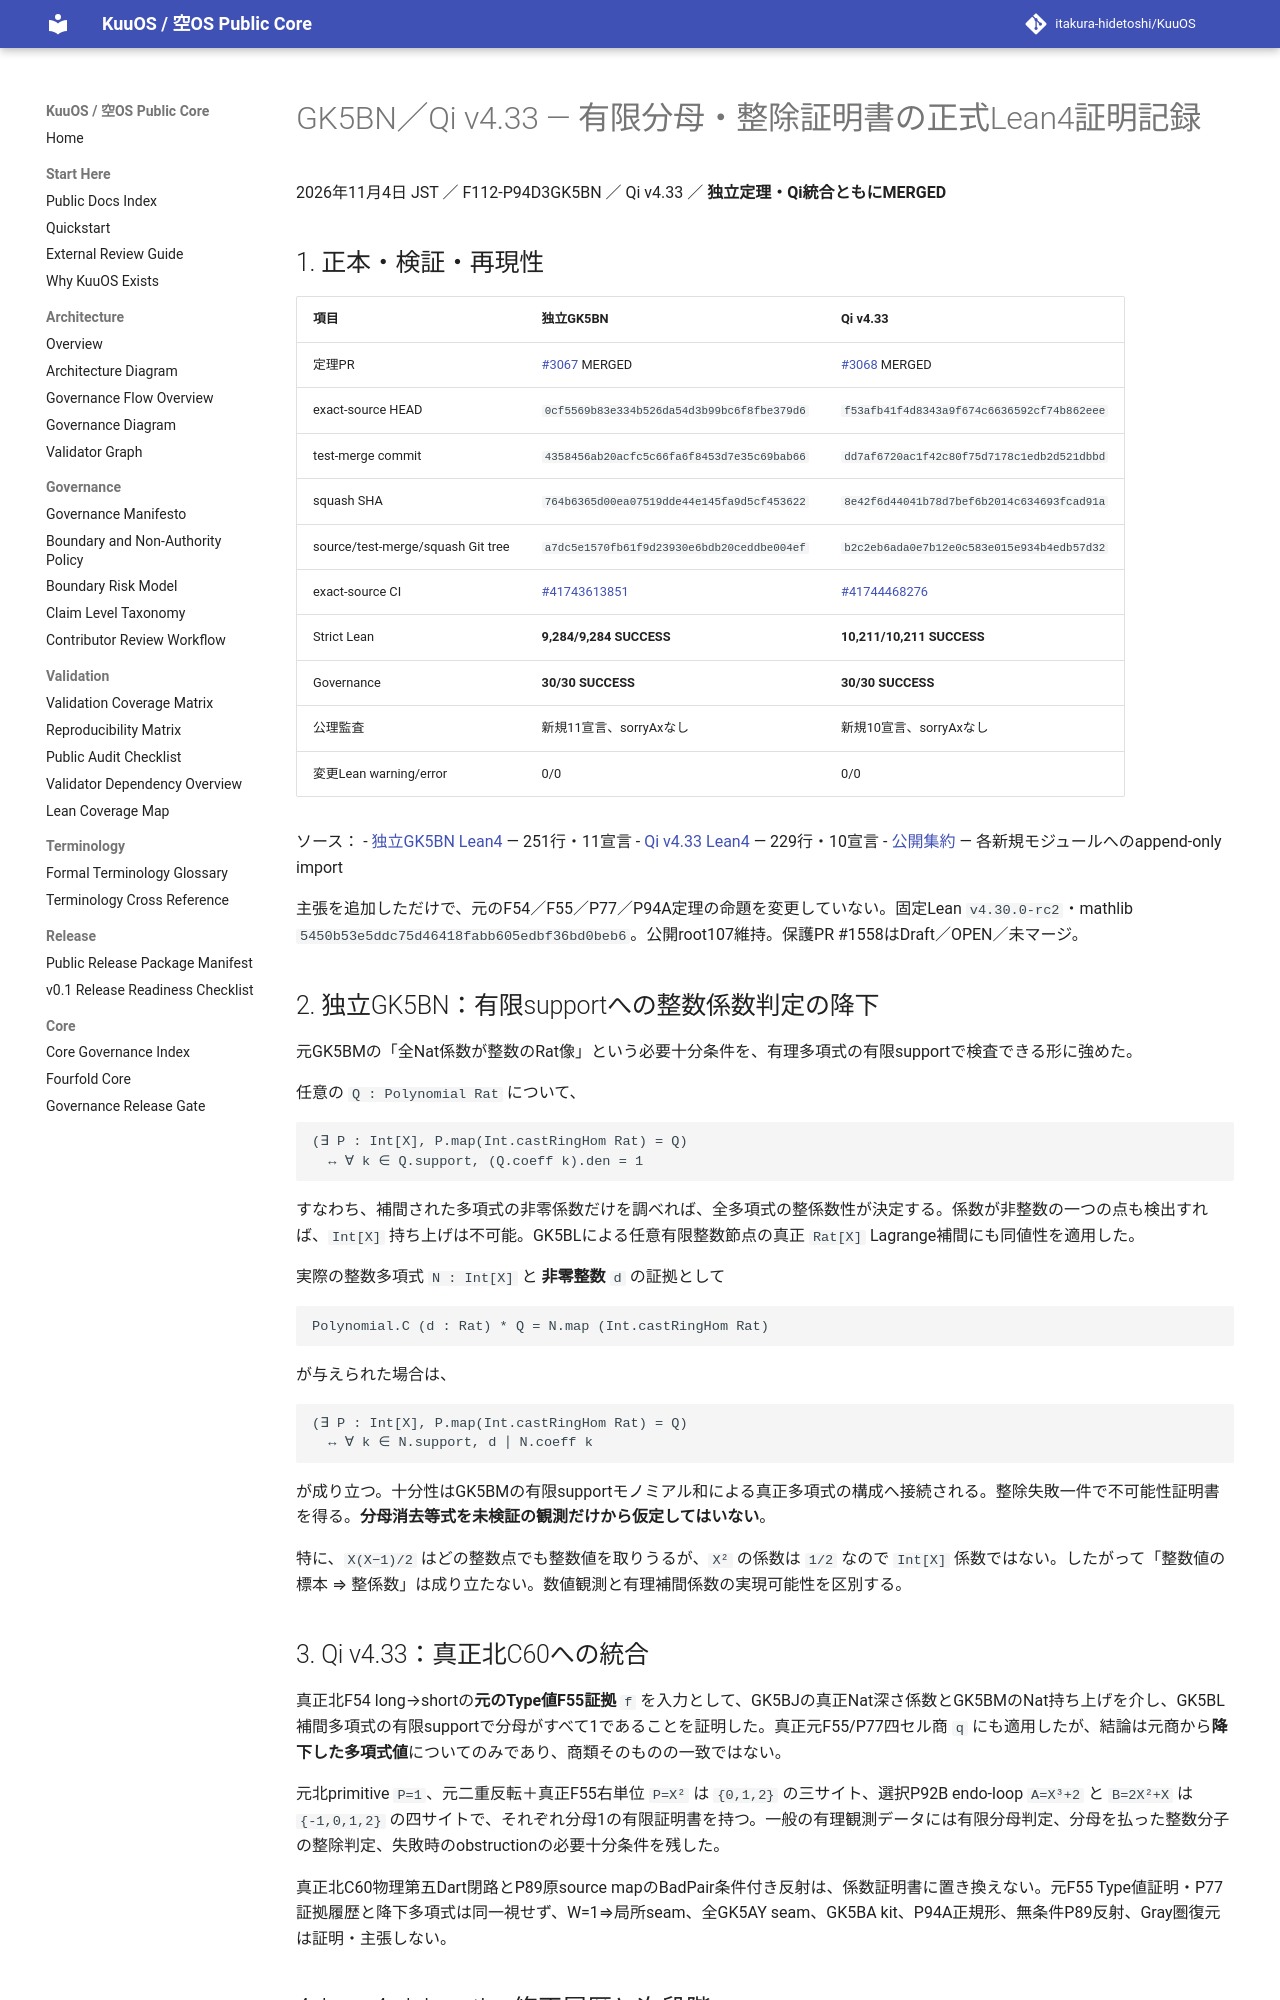

repository: itakura-hidetoshi/KuuOS · page: formal/GK5BN-Qi-v4_33-finite-denominator-divisibility-certificates/index.html · generator: mkdocs

# GK5BN／Qi v4.33 — 有限分母・整除証明書の正式Lean4証明記録

2026年11月4日 JST ／ F112-P94D3GK5BN ／ Qi v4.33 ／ **独立定理・Qi統合ともにMERGED**

## 1. 正本・検証・再現性

| 項目 | 独立GK5BN | Qi v4.33 |
|---|---|---|
| 定理PR | [#3067](https://github.com/itakura-hidetoshi/KuuOS/pull/3067) MERGED | [#3068](https://github.com/itakura-hidetoshi/KuuOS/pull/3068) MERGED |
| exact-source HEAD | `0cf5569b83e334b526da54d3b99bc6f8fbe379d6` | `f53afb41f4d8343a9f674c6636592cf74b862eee` |
| test-merge commit | `4358456ab20acfc5c66fa6f8453d7e35c69bab66` | `dd7af6720ac1f42c80f75d7178c1edb2d521dbbd` |
| squash SHA | `764b6365d00ea07519dde44e145fa9d5cf453622` | `8e42f6d44041b78d7bef6b2014c634693fcad91a` |
| source/test-merge/squash Git tree | `a7dc5e1570fb61f9d23930e6bdb20ceddbe004ef` | `b2c2eb6ada0e7b12e0c583e015e934b4edb57d32` |
| exact-source CI | [#41743613851](https://github.com/itakura-hidetoshi/KuuOS/actions/runs/41743613851) | [#41744468276](https://github.com/itakura-hidetoshi/KuuOS/actions/runs/41744468276) |
| Strict Lean | **9,284/9,284 SUCCESS** | **10,211/10,211 SUCCESS** |
| Governance | **30/30 SUCCESS** | **30/30 SUCCESS** |
| 公理監査 | 新規11宣言、sorryAxなし | 新規10宣言、sorryAxなし |
| 変更Lean warning/error | 0/0 | 0/0 |

ソース：
- [独立GK5BN Lean4](../../formal/Kuu/F112/PolygonNativeC60AQFullPentagonPhysicalNativeGK5BNFiniteDivisibilityCertificates.lean) — 251行・11宣言
- [Qi v4.33 Lean4](../../formal/KUOS/Architecture/QiWuxingGK5BNNorthFiniteDivisibilityV4_33.lean) — 229行・10宣言
- [公開集約](../../formal/KuuOSFormal.lean) — 各新規モジュールへのappend-only import

主張を追加しただけで、元のF54／F55／P77／P94A定理の命題を変更していない。固定Lean `v4.30.0-rc2`・mathlib `5450b53e5ddc75d46418fabb605edbf36bd0beb6`。公開root107維持。保護PR #1558はDraft／OPEN／未マージ。

## 2. 独立GK5BN：有限supportへの整数係数判定の降下

元GK5BMの「全Nat係数が整数のRat像」という必要十分条件を、有理多項式の有限supportで検査できる形に強めた。

任意の `Q : Polynomial Rat` について、

```text
(∃ P : Int[X], P.map(Int.castRingHom Rat) = Q)
  ↔ ∀ k ∈ Q.support, (Q.coeff k).den = 1
```

すなわち、補間された多項式の非零係数だけを調べれば、全多項式の整係数性が決定する。係数が非整数の一つの点も検出すれば、`Int[X]` 持ち上げは不可能。GK5BLによる任意有限整数節点の真正 `Rat[X]` Lagrange補間にも同値性を適用した。

実際の整数多項式 `N : Int[X]` と **非零整数** `d` の証拠として

```text
Polynomial.C (d : Rat) * Q = N.map (Int.castRingHom Rat)
```

が与えられた場合は、

```text
(∃ P : Int[X], P.map(Int.castRingHom Rat) = Q)
  ↔ ∀ k ∈ N.support, d ∣ N.coeff k
```

が成り立つ。十分性はGK5BMの有限supportモノミアル和による真正多項式の構成へ接続される。整除失敗一件で不可能性証明書を得る。**分母消去等式を未検証の観測だけから仮定してはいない**。

特に、`X(X−1)/2` はどの整数点でも整数値を取りうるが、`X²` の係数は `1/2` なので `Int[X]` 係数ではない。したがって「整数値の標本 ⇒ 整係数」は成り立たない。数値観測と有理補間係数の実現可能性を区別する。

## 3. Qi v4.33：真正北C60への統合

真正北F54 long→shortの**元のType値F55証拠** `f` を入力として、GK5BJの真正Nat深さ係数とGK5BMのNat持ち上げを介し、GK5BL補間多項式の有限supportで分母がすべて1であることを証明した。真正元F55/P77四セル商 `q` にも適用したが、結論は元商から**降下した多項式値**についてのみであり、商類そのものの一致ではない。

元北primitive `P=1`、元二重反転＋真正F55右単位 `P=X²` は `{0,1,2}` の三サイト、選択P92B endo-loop `A=X³+2` と `B=2X²+X` は `{-1,0,1,2}` の四サイトで、それぞれ分母1の有限証明書を持つ。一般の有理観測データには有限分母判定、分母を払った整数分子の整除判定、失敗時のobstructionの必要十分条件を残した。

真正北C60物理第五Dart閉路とP89原source mapのBadPair条件付き反射は、係数証明書に置き換えない。元F55 Type値証明・P77証拠履歴と降下多項式は同一視せず、W=1⇒局所seam、全GK5AY seam、GK5BA kit、P94A正規形、無条件P89反射、Gray圏復元は証明・主張しない。
